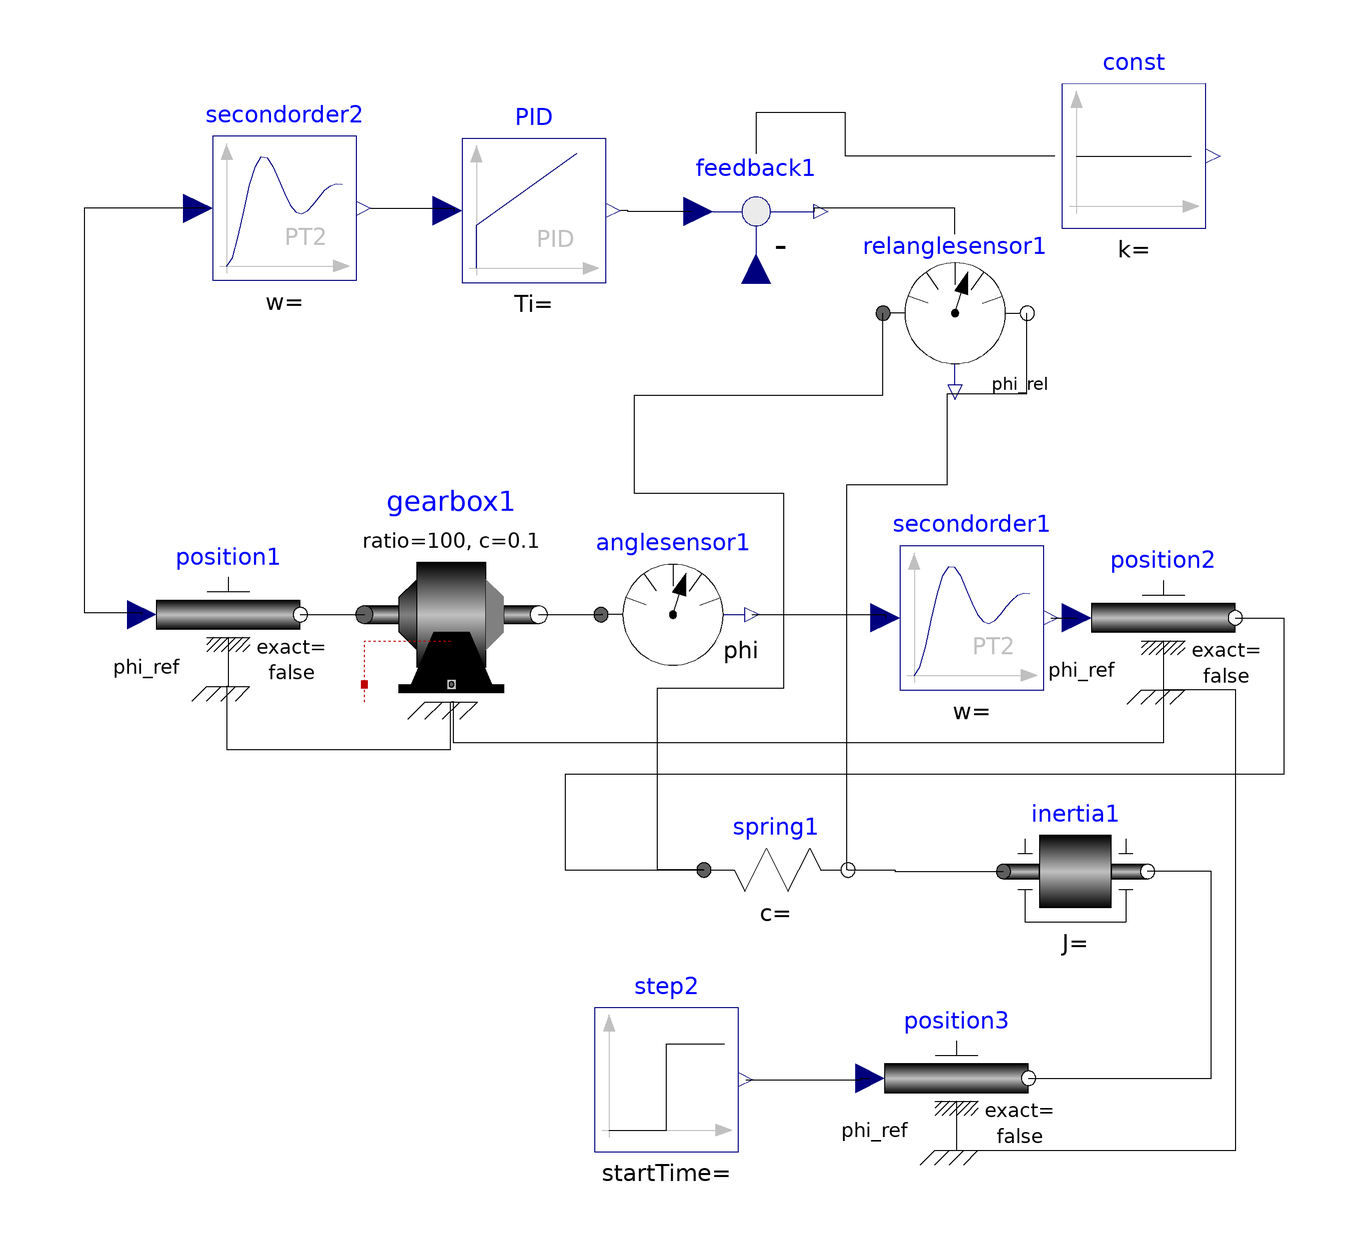

Above is the diagram view of the following Modelica model: its components placed by their Placement annotations and its connect equations drawn as lines.

model simpleSEA
  Modelica.Mechanics.Rotational.Components.Gearbox gearbox1(ratio = 100, c = 0.1) annotation(Placement(visible = true, transformation(origin = {-36.4151,7.8329}, extent = {{-14.52,-14.52},{14.52,14.52}}, rotation = 0)));
  Modelica.Mechanics.Rotational.Sources.Position position1 annotation(Placement(visible = true, transformation(origin = {-73.6292,7.8329}, extent = {{-12,-12},{12,12}}, rotation = 0)));
  Modelica.Mechanics.Rotational.Sensors.AngleSensor anglesensor1 annotation(Placement(visible = true, transformation(origin = {0.522193,7.8329}, extent = {{-12,-12},{12,12}}, rotation = 0)));
  Modelica.Mechanics.Rotational.Sources.Position position2 annotation(Placement(visible = true, transformation(origin = {82.2454,7.3107}, extent = {{-12,-12},{12,12}}, rotation = 0)));
  Modelica.Mechanics.Rotational.Sources.Position position3 annotation(Placement(visible = true, transformation(origin = {47.7807,-69.4517}, extent = {{-12,-12},{12,12}}, rotation = 0)));
  Modelica.Blocks.Sources.Step step2 annotation(Placement(visible = true, transformation(origin = {-0.522193,-69.7128}, extent = {{-12,-12},{12,12}}, rotation = 0)));
  Modelica.Blocks.Continuous.PID PID annotation(Placement(visible = true, transformation(origin = {-22.6624,75.2072}, extent = {{12,12},{-12,-12}}, rotation = -180)));
  Modelica.Mechanics.Rotational.Components.Spring spring1 annotation(Placement(visible = true, transformation(origin = {17.6861,-34.7379}, extent = {{-12,-12},{12,12}}, rotation = 0)));
  Modelica.Mechanics.Rotational.Components.Inertia inertia1 annotation(Placement(visible = true, transformation(origin = {67.6206,-34.995}, extent = {{-12,-12},{12,12}}, rotation = 0)));
  Modelica.Blocks.Math.Feedback feedback1 annotation(Placement(visible = true, transformation(origin = {14.3959,75.0643}, extent = {{12,12},{-12,-12}}, rotation = -180)));
  Modelica.Mechanics.Rotational.Sensors.RelAngleSensor relanglesensor1 annotation(Placement(visible = true, transformation(origin = {47.5578,58.0977}, extent = {{12,12},{-12,-12}}, rotation = -180)));
  Modelica.Blocks.Sources.Constant const annotation(Placement(visible = true, transformation(origin = {77.3779,84.3188}, extent = {{12,12},{-12,-12}}, rotation = -180)));
  Modelica.Blocks.Continuous.SecondOrder secondorder1 annotation(Placement(visible = true, transformation(origin = {50.3474,7.3107}, extent = {{-12,-12},{12,12}}, rotation = 0)));
  Modelica.Blocks.Continuous.SecondOrder secondorder2 annotation(Placement(visible = true, transformation(origin = {-64.2674,75.5784}, extent = {{12,12},{-12,-12}}, rotation = -180)));
equation
  connect(secondorder2.y,position1.phi_ref) annotation(Line(points = {{-77.4674,75.5784},{-97.6864,75.5784},{-97.6864,8.22622},{-88.0292,8.22622},{-88.0292,7.8329}}));
  connect(secondorder2.u,PID.y) annotation(Line(points = {{-49.8674,75.5784},{-35.9897,75.5784},{-35.9897,75.2072},{-35.8624,75.2072}}));
  connect(anglesensor1.phi,secondorder1.u) annotation(Line(points = {{13.7222,7.8329},{23.7598,7.8329},{23.7598,7.8329},{28.1984,7.8329},{28.1984,7.8329},{35.9474,7.8329},{35.9474,7.3107}}));
  connect(secondorder1.y,position2.phi_ref) annotation(Line(points = {{63.5474,7.3107},{67.1018,7.3107},{67.1018,7.3107},{67.8454,7.3107}}));
  connect(spring1.flange_a,relanglesensor1.flange_b) annotation(Line(points = {{5.68608,-34.7379},{-2.05656,-34.7379},{-2.05656,-4.37018},{19.0231,-4.37018},{19.0231,28.0206},{-5.9126,28.0206},{-5.9126,44.473},{35.5578,44.473},{35.5578,58.0977}}));
  connect(const.y,feedback1.u2) annotation(Line(points = {{64.1779,84.3188},{29.3059,84.3188},{29.3059,91.5167},{14.3959,91.5167},{14.3959,84.6643},{14.3959,84.6643}}));
  connect(feedback1.y,PID.u) annotation(Line(points = {{3.59589,75.0643},{-6.94087,75.0643},{-6.94087,75.2072},{-8.26238,75.2072}}));
  connect(relanglesensor1.phi_rel,feedback1.u1) annotation(Line(points = {{47.5578,71.2977},{47.5578,75.5784},{23.9959,75.5784},{23.9959,75.0643}}));
  connect(spring1.flange_b,relanglesensor1.flange_a) annotation(Line(points = {{29.6861,-34.7379},{29.563,-34.7379},{29.563,29.563},{46.2725,29.563},{46.2725,44.7301},{59.5578,44.7301},{59.5578,58.0977}}));
  connect(spring1.flange_b,inertia1.flange_a) annotation(Line(points = {{29.6861,-34.7379},{37.5321,-34.7379},{37.5321,-34.995},{55.6206,-34.995}}));
  connect(position3.flange,inertia1.flange_b) annotation(Line(points = {{59.7807,-69.4517},{90.2864,-69.4517},{90.2864,-34.995},{79.6206,-34.995}}));
  connect(position2.flange,spring1.flange_a) annotation(Line(points = {{94.2454,7.3107},{102.35,7.3107},{102.35,-18.799},{-17.4935,-18.799},{-17.4935,-34.7258},{5.68608,-34.7258},{5.68608,-34.7379}}));
  connect(position2.support,gearbox1.support) annotation(Line(points = {{82.2454,-4.6893},{82.2454,-4.6893},{82.2454,-13.5931},{-36.0313,-13.5931},{-36.0313,-6.6871},{-36.4151,-6.6871}}));
  connect(position3.support,position2.support) annotation(Line(points = {{47.7807,-81.4517},{94.3357,-81.4517},{94.3357,-4.6893},{82.2454,-4.6893}}));
  connect(step2.y,position3.phi_ref) annotation(Line(points = {{12.6778,-69.7128},{31.8538,-69.7128},{31.8538,-69.4517},{33.3807,-69.4517}}));
  connect(gearbox1.flange_b,anglesensor1.flange) annotation(Line(points = {{-21.8951,7.8329},{-11.2272,7.8329},{-11.2272,7.8329},{-11.4778,7.8329}}));
  connect(position1.support,gearbox1.support) annotation(Line(points = {{-73.6292,-4.1671},{-73.8903,-4.1671},{-73.8903,-14.6214},{-36.5535,-14.6214},{-36.5535,-6.6871},{-36.4151,-6.6871}}));
  connect(position1.flange,gearbox1.flange_a) annotation(Line(points = {{-61.6292,7.8329},{-51.1749,7.8329},{-51.1749,7.8329},{-50.9351,7.8329}}));
end simpleSEA;